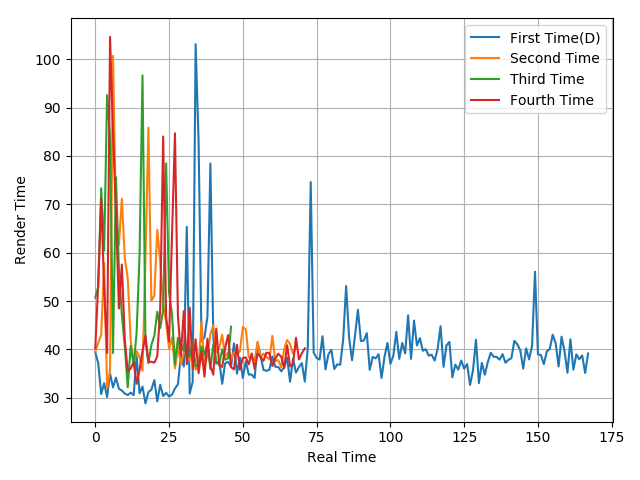

Data behind this chart, as committed beside it:
39.41, 37.14, 30.79, 33.04, 30.16, 35.04, 32.15, 34.17, 31.86, 31.52, 30.88, 30.58, 31.07, 30.56, 38.65, 30.93, 32.32, 28.85, 31.19, 31.67, 33.66, 29.27, 32.69, 30.37
39.59, 41.33, 43.03, 57.87, 32.04, 35.62, 100.7, 66.54, 61.62, 71.13, 58.94, 54.66, 41.89, 37.07, 39.64, 38.43, 35.6, 59.12, 85.85, 50.07, 51.12, 64.73, 58.08, 49.24
50.71, 52.96, 73.33, 60.43, 92.58, 84.08, 39.27, 75.61, 56.63, 47.16, 40.69, 32.16, 40.75, 36.87, 43.45, 59.54, 96.66, 41.79, 37.18, 40.93, 42.83, 47.8, 44.42, 48.15
40.21, 53.81, 71.16, 52.41, 39.28, 104.6, 84.97, 68.66, 48.47, 57.55, 42, 35.5, 36.06, 37.35, 32.9, 35.75, 39.7, 42.86, 37.47, 37.45, 37.27, 38.56, 48.49, 84.03
